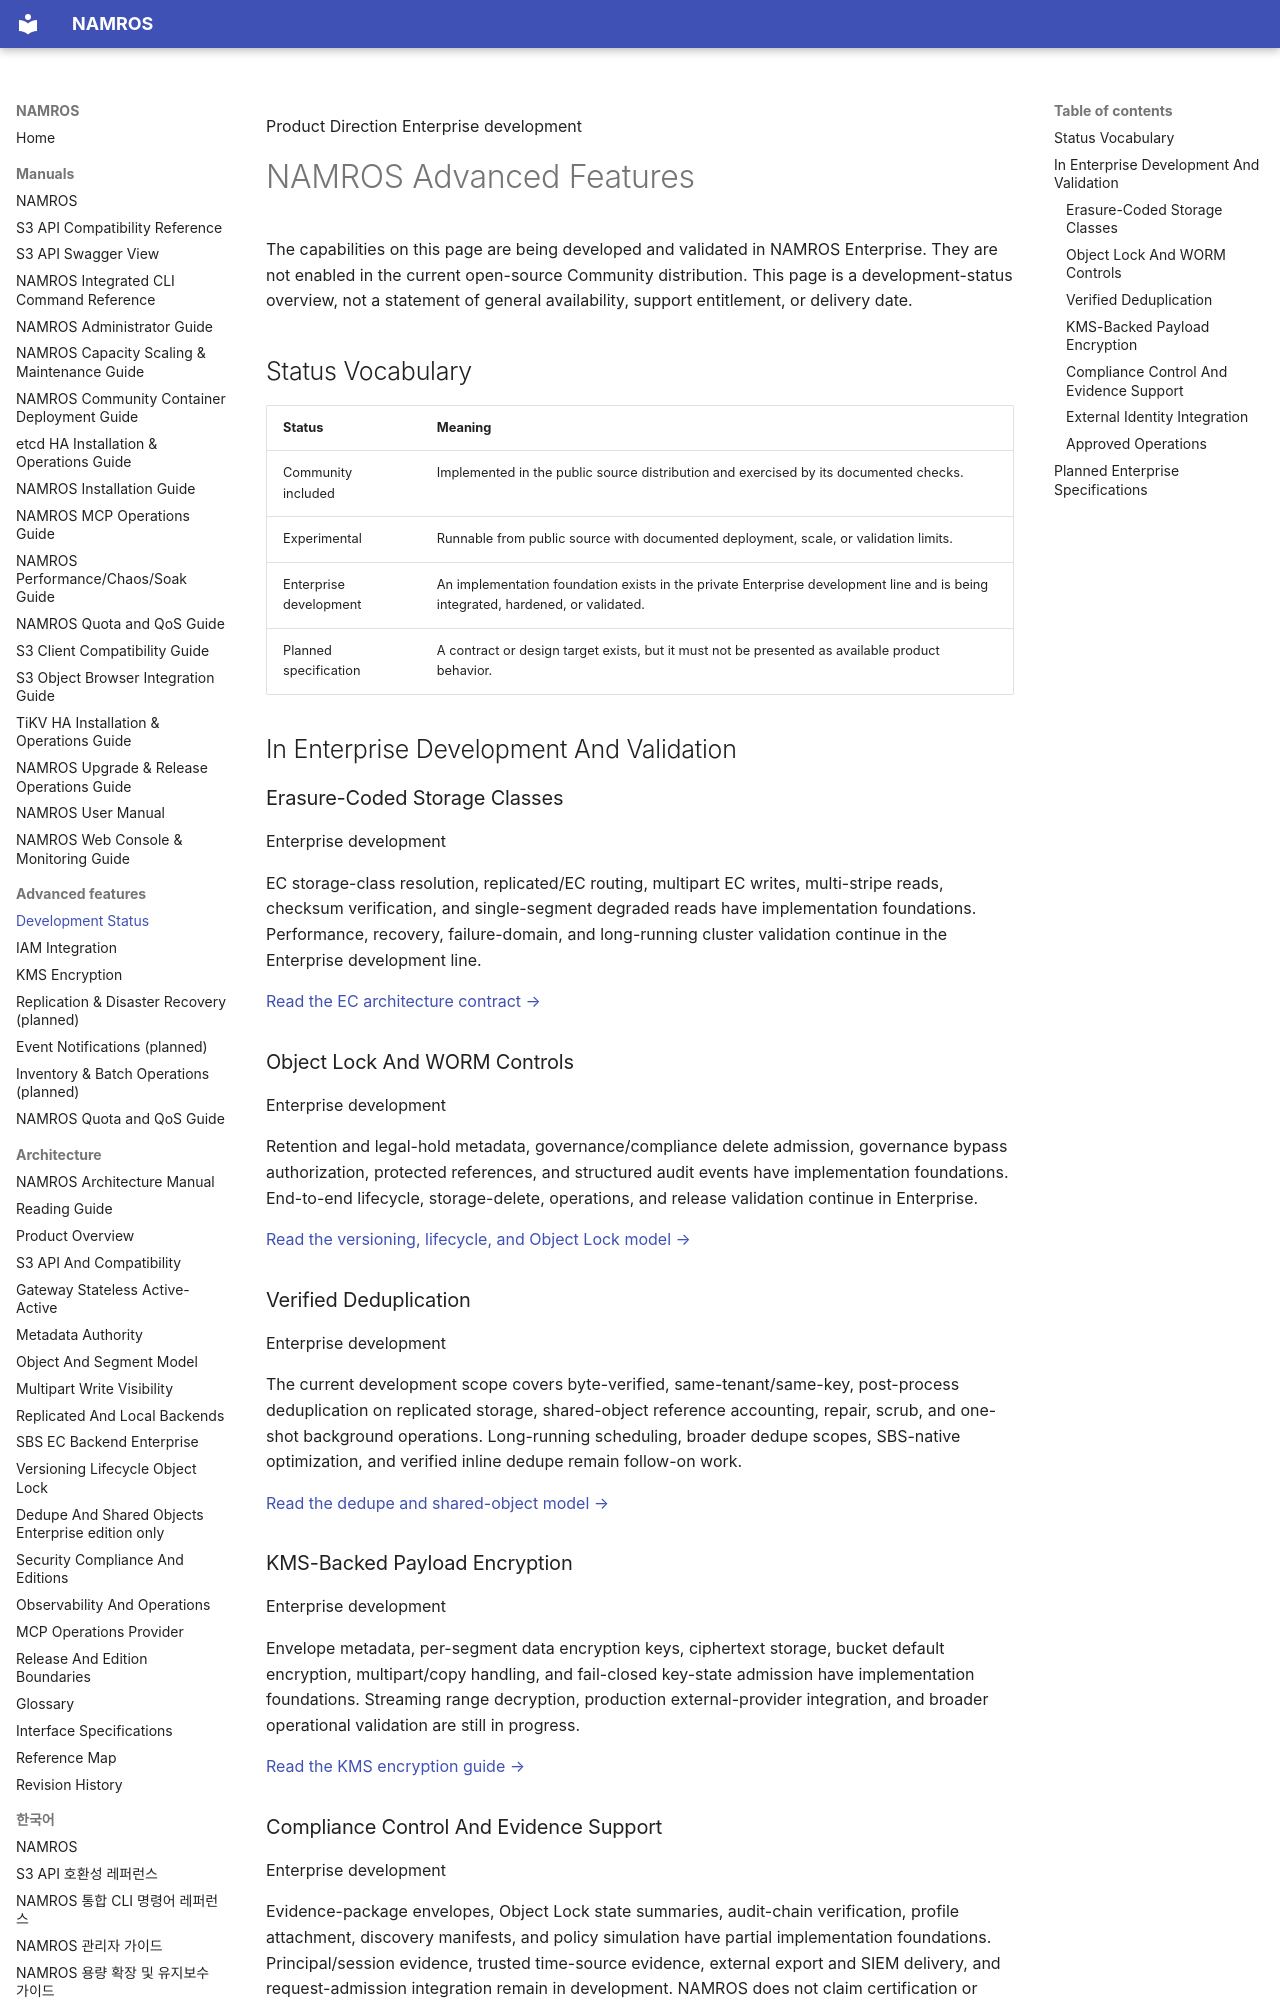

repository: nosway/namros · page: manuals/advanced-features/index.html · generator: mkdocs

Product Direction <span class="badge enterprise">Enterprise development</span>

# NAMROS Advanced Features

<div class="warning" markdown="1">

The capabilities on this page are being developed and validated in NAMROS
Enterprise. They are not enabled in the current open-source Community
distribution. This page is a development-status overview, not a statement of
general availability, support entitlement, or delivery date.

</div>

## Status Vocabulary

| Status | Meaning |
| --- | --- |
| <span class="badge">Community included</span> | Implemented in the public source distribution and exercised by its documented checks. |
| <span class="badge">Experimental</span> | Runnable from public source with documented deployment, scale, or validation limits. |
| <span class="badge enterprise">Enterprise development</span> | An implementation foundation exists in the private Enterprise development line and is being integrated, hardened, or validated. |
| <span class="badge planned">Planned specification</span> | A contract or design target exists, but it must not be presented as available product behavior. |

## In Enterprise Development And Validation

### Erasure-Coded Storage Classes

<span class="badge enterprise">Enterprise development</span>

EC storage-class resolution, replicated/EC routing, multipart EC writes,
multi-stripe reads, checksum verification, and single-segment degraded reads
have implementation foundations. Performance, recovery, failure-domain, and
long-running cluster validation continue in the Enterprise development line.

[Read the EC architecture contract →](architecture-manual/chapters/08-sbs-ec-backend-enterprise.md)

### Object Lock And WORM Controls

<span class="badge enterprise">Enterprise development</span>

Retention and legal-hold metadata, governance/compliance delete admission,
governance bypass authorization, protected references, and structured audit
events have implementation foundations. End-to-end lifecycle, storage-delete,
operations, and release validation continue in Enterprise.

[Read the versioning, lifecycle, and Object Lock model →](architecture-manual/chapters/09-versioning-lifecycle-object-lock.md)

### Verified Deduplication

<span class="badge enterprise">Enterprise development</span>

The current development scope covers byte-verified, same-tenant/same-key,
post-process deduplication on replicated storage, shared-object reference
accounting, repair, scrub, and one-shot background operations. Long-running
scheduling, broader dedupe scopes, SBS-native optimization, and verified inline
dedupe remain follow-on work.

[Read the dedupe and shared-object model →](architecture-manual/chapters/10-dedupe-and-shared-objects-enterprise.md)

### KMS-Backed Payload Encryption

<span class="badge enterprise">Enterprise development</span>

Envelope metadata, per-segment data encryption keys, ciphertext storage,
bucket default encryption, multipart/copy handling, and fail-closed key-state
admission have implementation foundations. Streaming range decryption,
production external-provider integration, and broader operational validation
are still in progress.

[Read the KMS encryption guide →](kms-encryption-guide.md)
